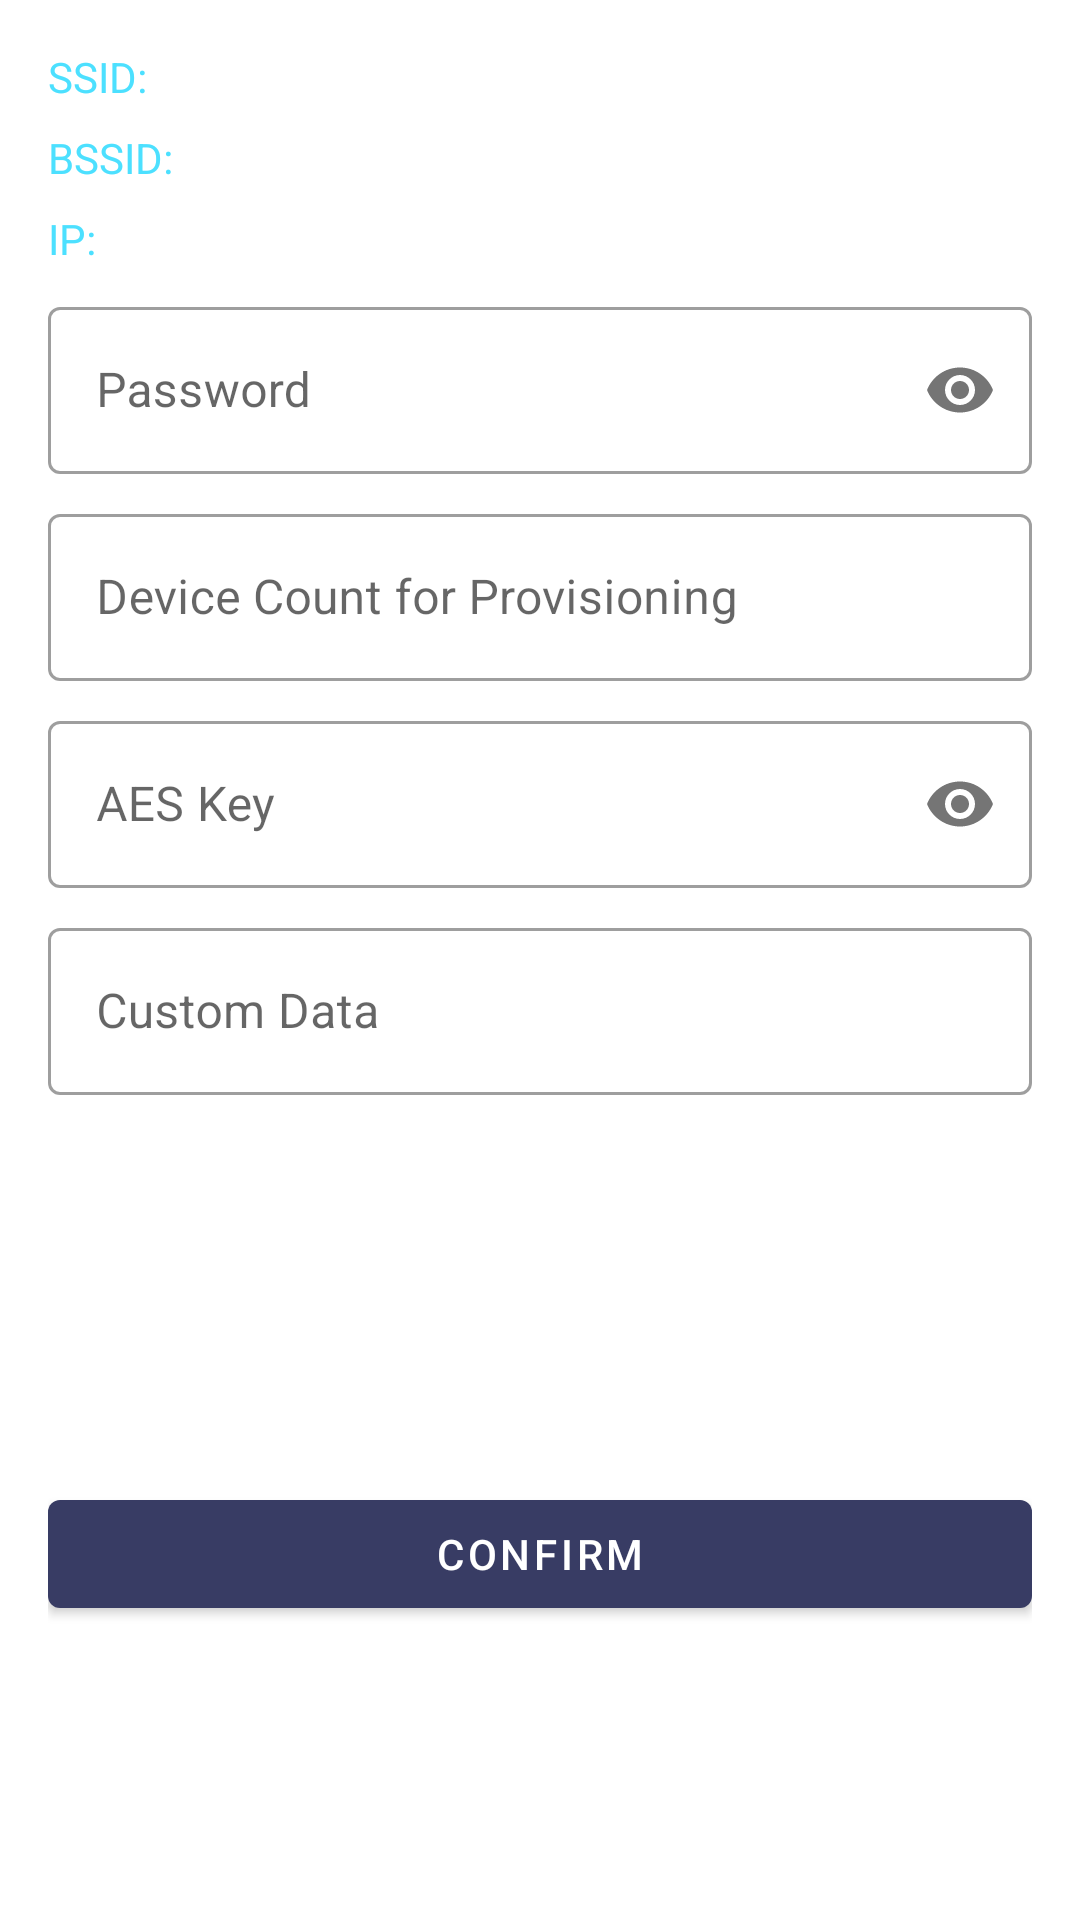

Reconstruct the res/layout file that produces this screen, plus the resources it refers to.
<!-- AndroidManifest.xml: application theme Theme.FinalVersion3 -->
<!-- res/layout/activity_esptouch2.xml -->
<?xml version="1.0" encoding="utf-8"?>
<androidx.constraintlayout.widget.ConstraintLayout xmlns:android="http://schemas.android.com/apk/res/android"
    xmlns:app="http://schemas.android.com/apk/res-auto"
    xmlns:tools="http://schemas.android.com/tools"
    android:id="@+id/activity_esptouch2"
    android:layout_width="match_parent"
    android:layout_height="match_parent"
    android:orientation="vertical"
    android:padding="16dp">

    <androidx.constraintlayout.widget.Group
        android:id="@+id/controlGroup"
        android:layout_width="wrap_content"
        android:layout_height="wrap_content"
        app:constraint_referenced_ids="apSsidLabel,apSsidText,apBssidLabel,apBssidText,ipLabel,ipText,apPasswordLayout,aesKeyLayout,customDataLayout,confirmBtn,deviceCountLayout" />

    <TextView
        android:id="@+id/apSsidLabel"
        android:layout_width="wrap_content"
        android:layout_height="wrap_content"
        android:gravity="bottom"
        android:singleLine="true"
        android:text="@string/esptouch2_ssid_label"
        android:textAppearance="?android:attr/textAppearanceSmall"
        android:textColor="@color/teal_200"
        app:layout_constraintStart_toStartOf="parent"
        app:layout_constraintTop_toTopOf="parent" />

    <TextView
        android:id="@+id/apSsidText"
        android:layout_width="wrap_content"
        android:layout_height="wrap_content"
        android:layout_marginStart="8dp"
        android:singleLine="true"
        android:textAppearance="?android:attr/textAppearanceMedium"
        app:layout_constraintBaseline_toBaselineOf="@id/apSsidLabel"
        app:layout_constraintStart_toEndOf="@id/apSsidLabel"
        app:layout_constraintTop_toTopOf="parent" />

    <TextView
        android:id="@+id/apBssidLabel"
        android:layout_width="wrap_content"
        android:layout_height="wrap_content"
        android:layout_marginTop="8dp"
        android:gravity="bottom"
        android:singleLine="true"
        android:text="@string/esptouch2_bssid_label"
        android:textAppearance="?android:attr/textAppearanceSmall"
        android:textColor="@color/teal_200"
        app:layout_constraintStart_toStartOf="parent"
        app:layout_constraintTop_toBottomOf="@id/apSsidLabel" />

    <TextView
        android:id="@+id/apBssidText"
        android:layout_width="wrap_content"
        android:layout_height="wrap_content"
        android:layout_marginStart="8dp"
        android:singleLine="true"
        android:textAppearance="?android:attr/textAppearanceMedium"
        app:layout_constraintBaseline_toBaselineOf="@id/apBssidLabel"
        app:layout_constraintStart_toEndOf="@id/apBssidLabel"
        app:layout_constraintTop_toTopOf="@id/apBssidLabel" />

    <TextView
        android:id="@+id/ipLabel"
        android:layout_width="wrap_content"
        android:layout_height="wrap_content"
        android:layout_marginTop="8dp"
        android:gravity="bottom"
        android:singleLine="true"
        android:text="@string/esptouch2_ip_label"
        android:textAppearance="?android:attr/textAppearanceSmall"
        android:textColor="@color/teal_200"
        app:layout_constraintStart_toStartOf="parent"
        app:layout_constraintTop_toBottomOf="@id/apBssidLabel" />

    <TextView
        android:id="@+id/ipText"
        android:layout_width="wrap_content"
        android:layout_height="wrap_content"
        android:layout_marginStart="8dp"
        android:singleLine="true"
        android:textAppearance="?android:attr/textAppearanceMedium"
        app:layout_constraintBaseline_toBaselineOf="@id/ipLabel"
        app:layout_constraintStart_toEndOf="@id/ipLabel"
        app:layout_constraintTop_toTopOf="@id/ipLabel" />

    <com.google.android.material.textfield.TextInputLayout
        android:id="@+id/apPasswordLayout"
        style="@style/Widget.MaterialComponents.TextInputLayout.OutlinedBox"
        android:layout_width="match_parent"
        android:layout_height="wrap_content"
        android:layout_marginTop="8dp"
        android:hint="@string/esptouch2_password_label"
        app:layout_constraintTop_toBottomOf="@id/ipLabel"
        app:passwordToggleEnabled="true">

        <com.google.android.material.textfield.TextInputEditText
            android:id="@+id/apPasswordEdit"
            android:layout_width="match_parent"
            android:layout_height="wrap_content"
            android:inputType="textPassword"
            android:singleLine="true" />
    </com.google.android.material.textfield.TextInputLayout>

    <com.google.android.material.textfield.TextInputLayout
        android:id="@+id/deviceCountLayout"
        style="@style/Widget.MaterialComponents.TextInputLayout.OutlinedBox"
        android:layout_width="match_parent"
        android:layout_height="wrap_content"
        android:layout_marginTop="8dp"
        android:hint="@string/esptouch2_device_count"
        app:layout_constraintTop_toBottomOf="@id/apPasswordLayout">

        <com.google.android.material.textfield.TextInputEditText
            android:id="@+id/deviceCountEdit"
            android:layout_width="match_parent"
            android:layout_height="wrap_content"
            android:inputType="number"
            android:singleLine="true" />
    </com.google.android.material.textfield.TextInputLayout>

    <com.google.android.material.textfield.TextInputLayout
        android:id="@+id/aesKeyLayout"
        style="@style/Widget.MaterialComponents.TextInputLayout.OutlinedBox"
        android:layout_width="match_parent"
        android:layout_height="wrap_content"
        android:layout_marginTop="8dp"
        android:hint="@string/esptouch2_aes_key"
        app:layout_constraintTop_toBottomOf="@id/deviceCountLayout"
        app:passwordToggleEnabled="true">

        <com.google.android.material.textfield.TextInputEditText
            android:id="@+id/aesKeyEdit"
            android:layout_width="match_parent"
            android:layout_height="wrap_content"
            android:inputType="textPassword"
            android:singleLine="true" />
    </com.google.android.material.textfield.TextInputLayout>

    <com.google.android.material.textfield.TextInputLayout
        android:id="@+id/customDataLayout"
        style="@style/Widget.MaterialComponents.TextInputLayout.OutlinedBox"
        android:layout_width="match_parent"
        android:layout_height="wrap_content"
        android:layout_marginTop="8dp"
        android:hint="@string/esptouch2_custom_data"
        app:layout_constraintTop_toBottomOf="@id/aesKeyLayout">

        <com.google.android.material.textfield.TextInputEditText
            android:id="@+id/customDataEdit"
            android:layout_width="match_parent"
            android:layout_height="wrap_content"
            android:singleLine="true" />
    </com.google.android.material.textfield.TextInputLayout>

    <TextView
        android:id="@+id/hintView"
        android:layout_width="match_parent"
        android:layout_height="wrap_content"
        android:layout_marginTop="24dp"
        android:gravity="top"
        android:textColor="@android:color/holo_red_dark"
        app:layout_constraintTop_toBottomOf="@id/customDataLayout"
        app:layout_goneMarginStart="4dp"
        tools:layout_editor_absoluteX="16dp" />

    <com.google.android.material.button.MaterialButton
        android:id="@+id/confirmBtn"
        android:layout_width="match_parent"
        android:layout_height="wrap_content"
        android:text="@string/esptouch1_confirm"
        app:layout_constraintBottom_toBottomOf="parent"
        app:layout_constraintEnd_toEndOf="parent"
        app:layout_constraintStart_toStartOf="parent"
        app:layout_constraintTop_toBottomOf="@+id/messageView" />

    <TextView
        android:id="@+id/messageView"
        android:layout_width="wrap_content"
        android:layout_height="wrap_content"
        android:gravity="top"
        app:layout_constraintBottom_toBottomOf="parent"
        app:layout_constraintEnd_toEndOf="parent"
        app:layout_constraintHorizontal_bias="0.498"
        app:layout_constraintStart_toStartOf="parent"
        app:layout_constraintTop_toTopOf="parent"
        app:layout_constraintVertical_bias="0.64"
        app:layout_goneMarginStart="4dp" />

</androidx.constraintlayout.widget.ConstraintLayout>
<!-- resources referenced by this layout -->
<resources>
  <color name="teal_200">#4CE0FF</color>
  <string name="esptouch1_confirm">Confirm</string>
  <string name="esptouch2_aes_key">AES Key</string>
  <string name="esptouch2_bssid_label">BSSID: </string>
  <string name="esptouch2_custom_data">Custom Data</string>
  <string name="esptouch2_device_count">Device Count for Provisioning</string>
  <string name="esptouch2_ip_label">IP: </string>
  <string name="esptouch2_password_label">Password</string>
  <string name="esptouch2_ssid_label">SSID: </string>
  <style name="Theme.FinalVersion3" parent="Theme.MaterialComponents.DayNight.NoActionBar">
          
          <item name="colorPrimary">@color/bge_purp</item>
          <item name="windowActionBar">true</item>
          <item name="windowNoTitle">true</item>
          <item name="colorPrimaryVariant">@color/bge_purp</item>
          <item name="colorOnPrimary">@color/white</item>
          
          <item name="colorSecondary">@color/teal_200</item>
          <item name="colorSecondaryVariant">@color/teal_700</item>
          <item name="colorOnSecondary">@color/black</item>
          
          <item name="android:statusBarColor" tools:targetApi="l">?attr/colorPrimaryVariant</item>
          
      </style>
  <color name="bge_purp">#383C64</color>
  <color name="white">#FFFFFFFF</color>
  <color name="teal_700">#4CE0FF</color>
  <color name="black">#FF000000</color>
</resources>
